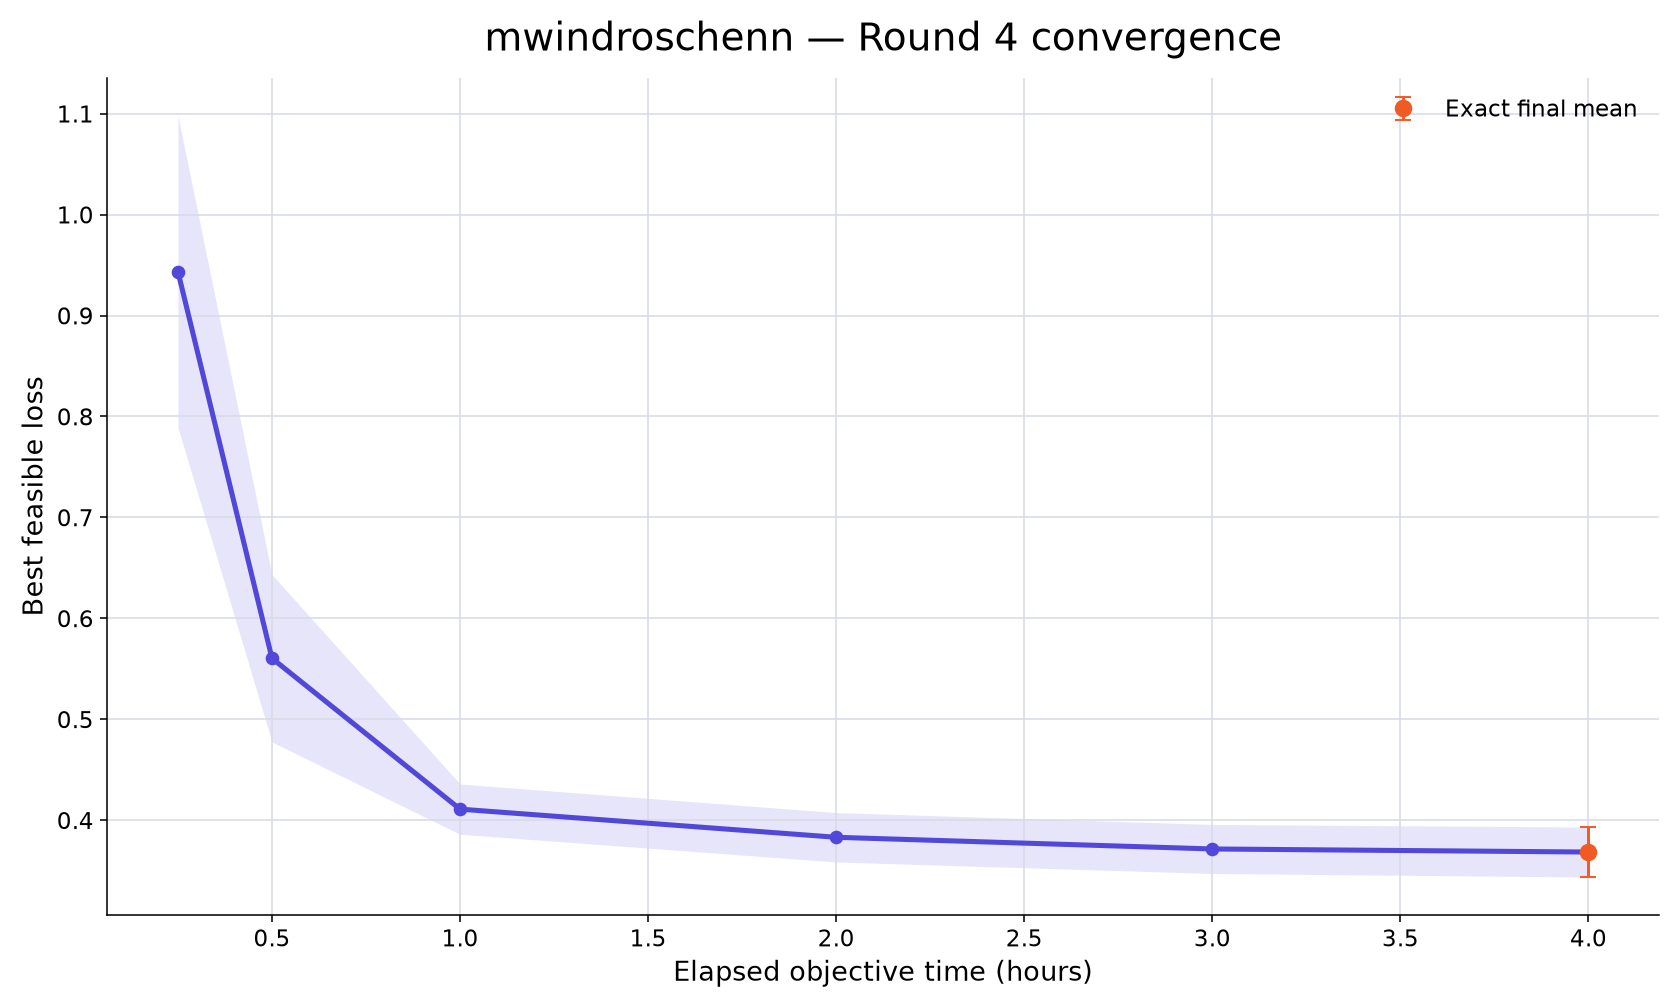

The table this chart was drawn from, first rows:
rank, participant_id, elapsed_minutes, runs_with_value, mean_best_feasible_loss, std_best_feasible_loss, sem_best_feasible_loss, median_best_feasible_loss, minimum_best_feasible_loss, maximum_best_feasible_loss, exact_run_count, conservative_upper_bound_run_count, missing_run_count
61, mwindroschenn, 15, 10, 0.9435, 0.488, 0.1543, 0.774, 0.5151, 2.103, 0, 10, 0
61, mwindroschenn, 30, 10, 0.5604, 0.262, 0.08286, 0.4388, 0.3832, 1.084, 0, 10, 0
61, mwindroschenn, 60, 10, 0.4109, 0.07864, 0.02487, 0.4239, 0.1977, 0.489, 0, 10, 0
61, mwindroschenn, 120, 10, 0.3831, 0.07731, 0.02445, 0.413, 0.1866, 0.473, 2, 8, 0
61, mwindroschenn, 180, 10, 0.3715, 0.07677, 0.02428, 0.3917, 0.1866, 0.473, 5, 5, 0
61, mwindroschenn, 240, 10, 0.3685, 0.07821, 0.02473, 0.3917, 0.1866, 0.473, 10, 0, 0
